The GitHub repository pegasis470/Herbs contains a labelled image folder "Herbs" with 10 categories: belimbing wuluh, jambu biji, jeruk nipis, kemangi, lidah buaya, nangka, pandan, pepaya, seledri, sirih. Examples follow, each with its label.

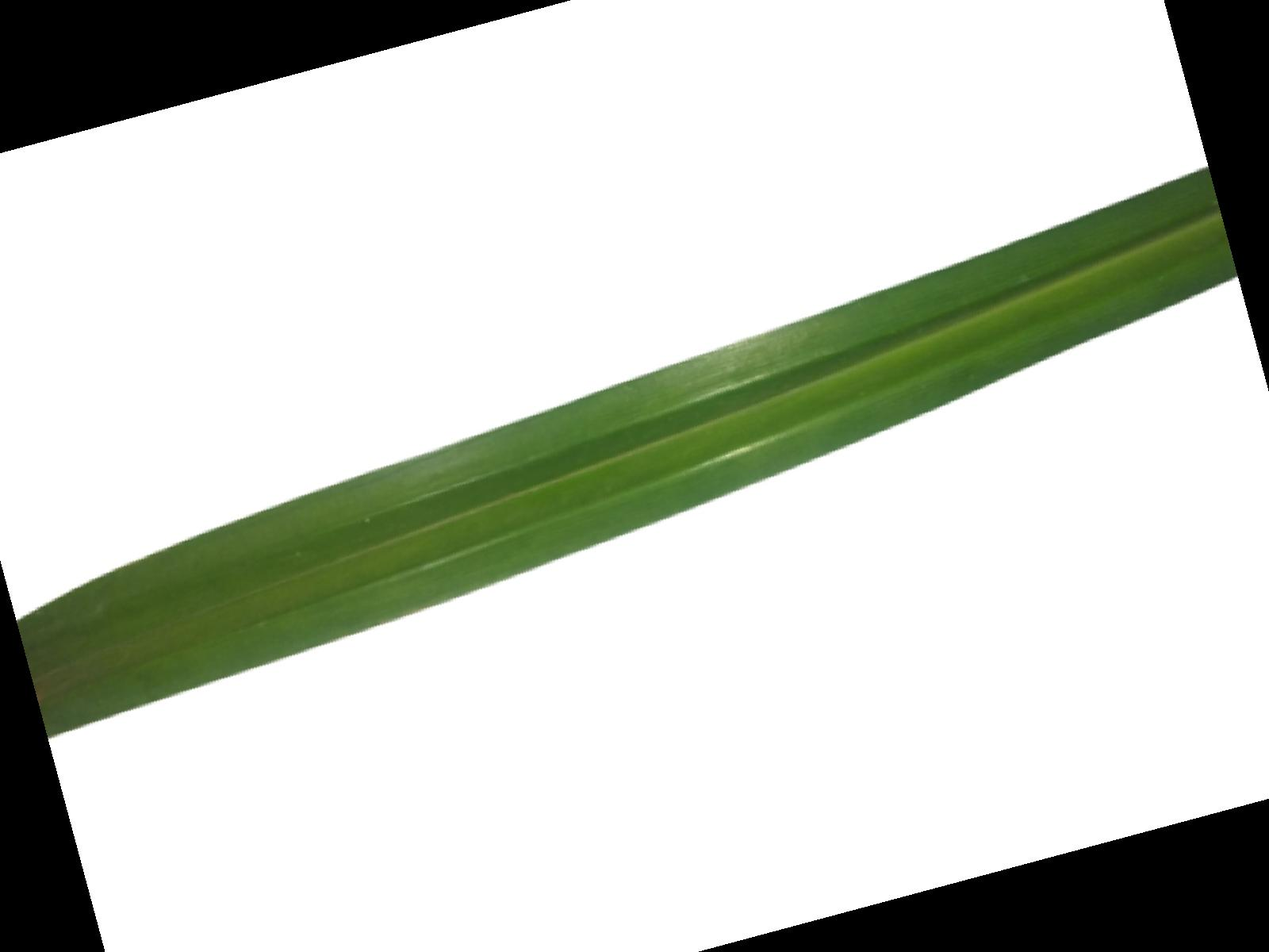
Label: pandan

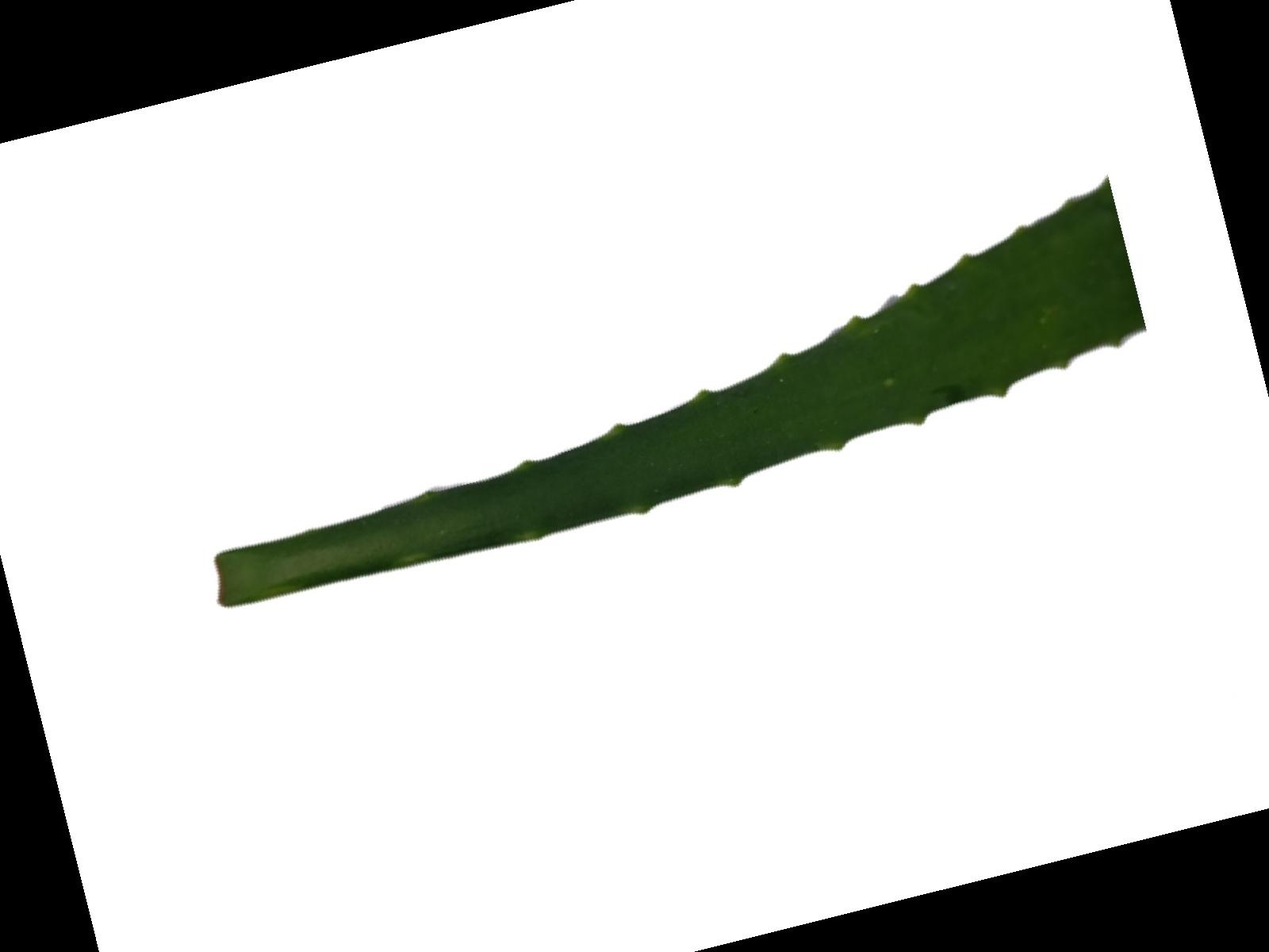
Label: lidah buaya

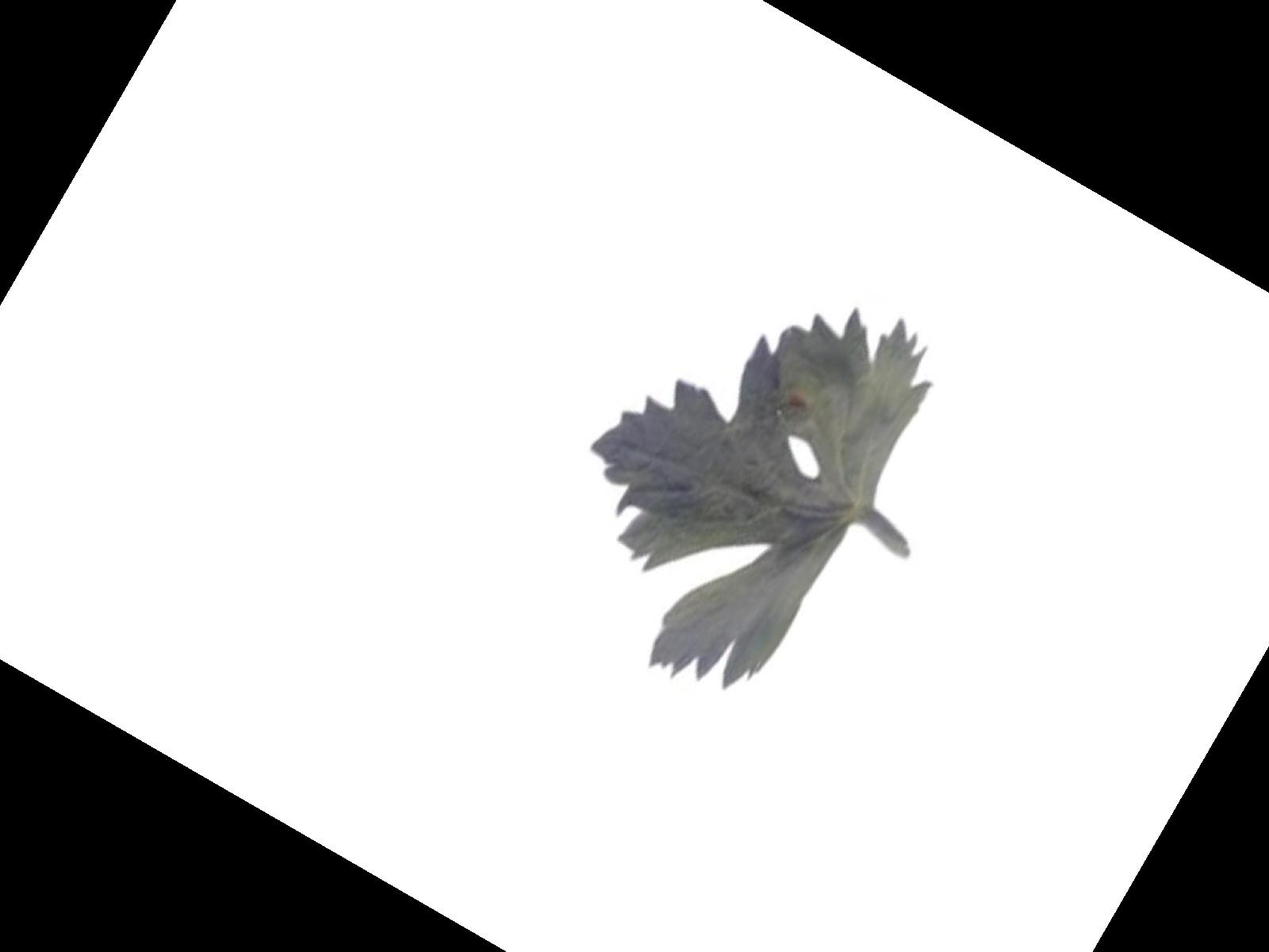
Label: seledri

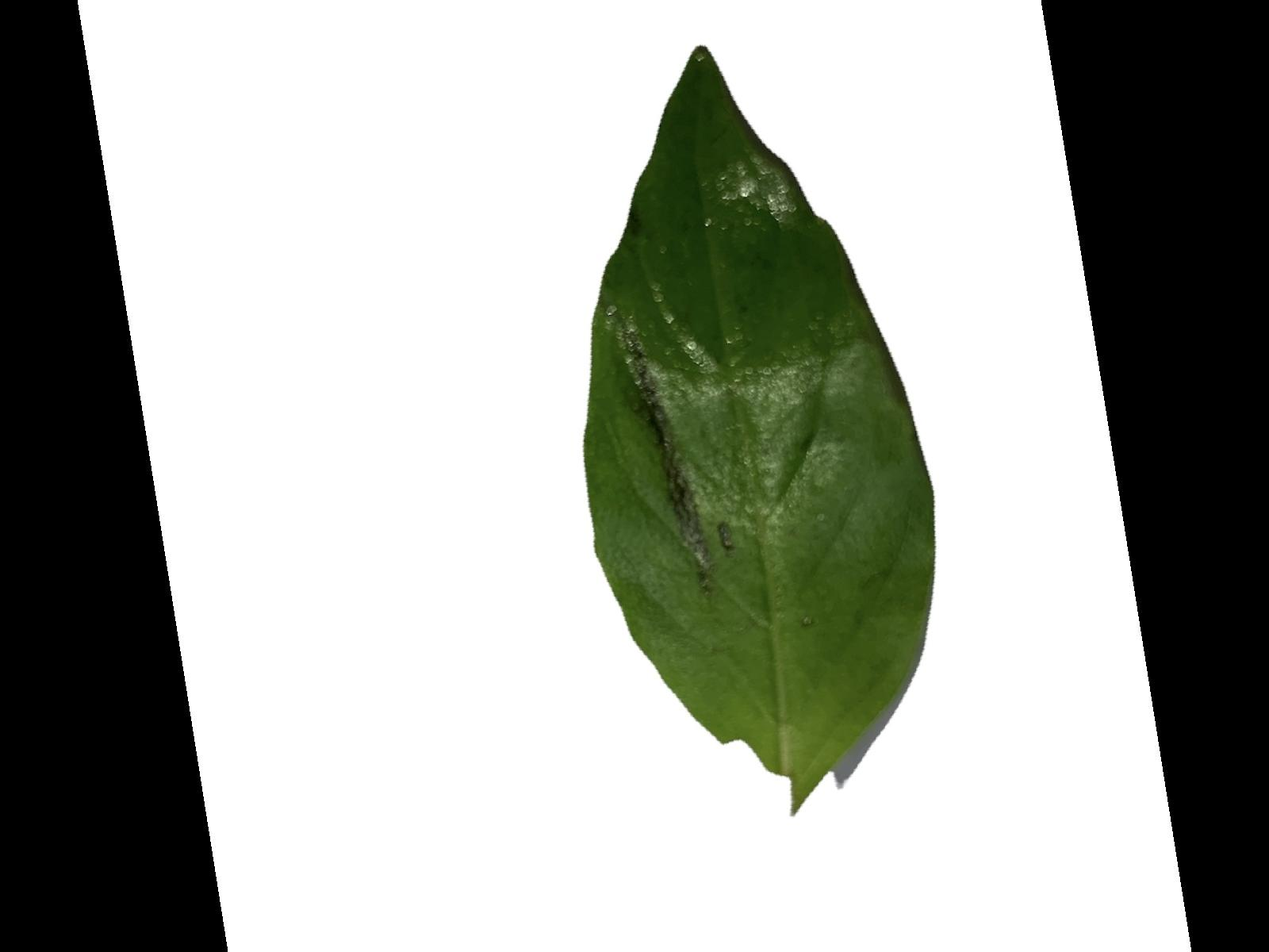
Label: kemangi

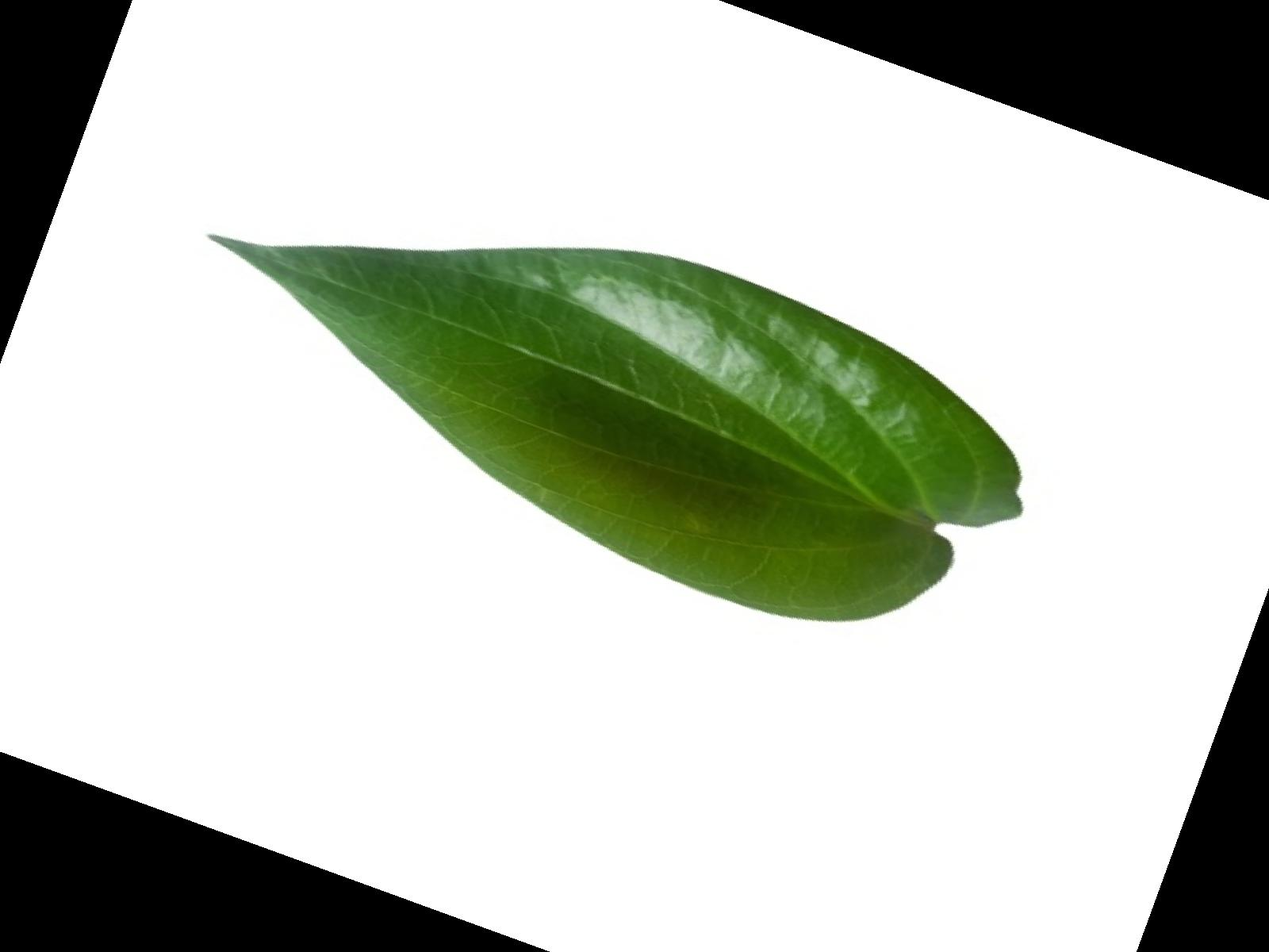
Label: sirih

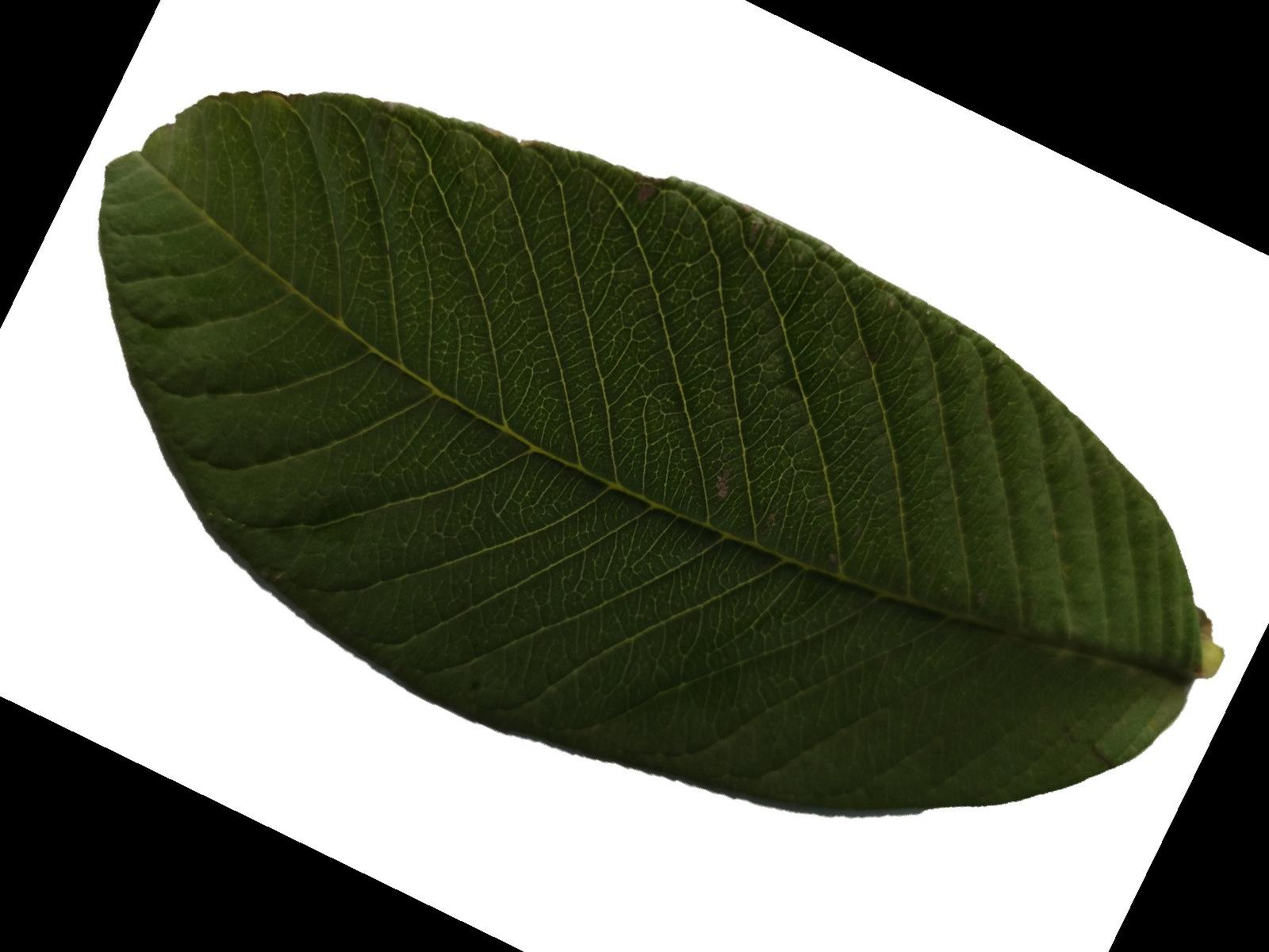
Label: jambu biji
